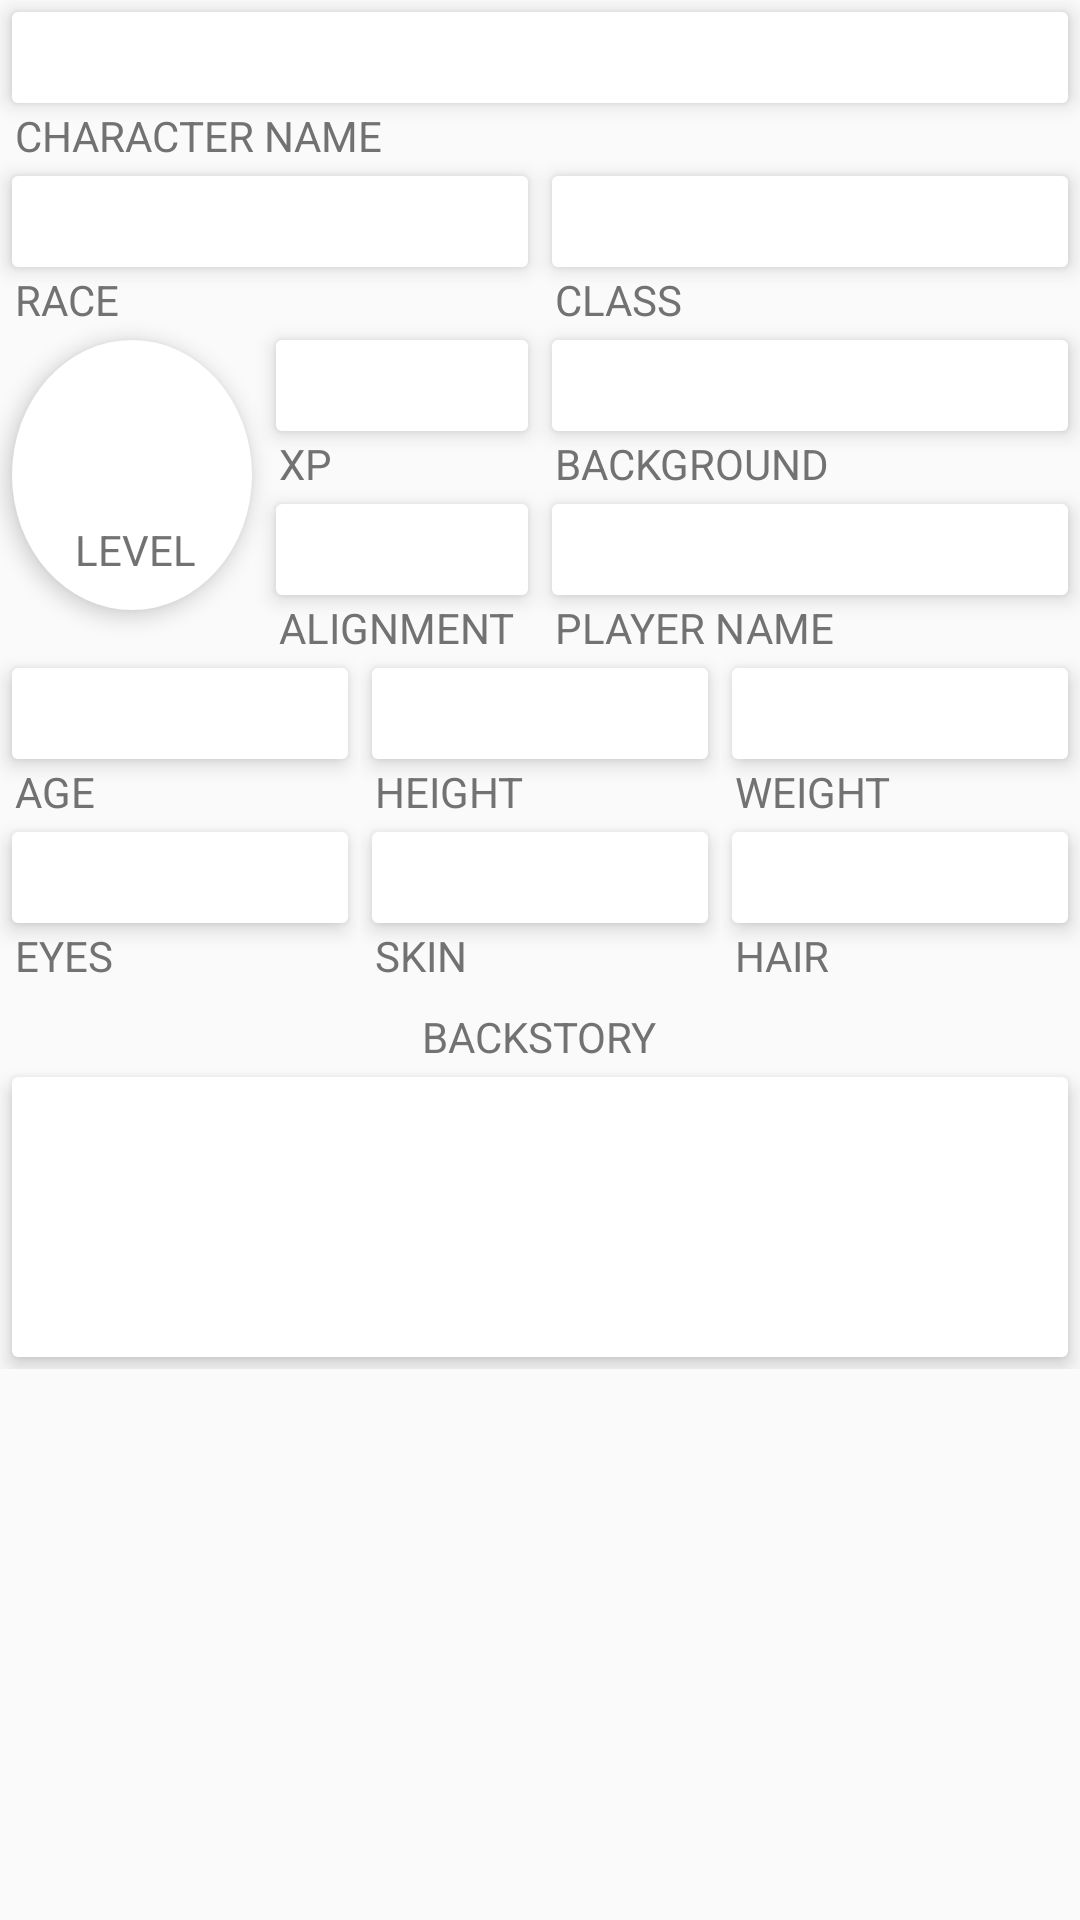

Reconstruct the res/layout file that produces this screen, plus the resources it refers to.
<!-- AndroidManifest.xml: application theme AppTheme -->
<!-- res/layout/fragment_character_profile.xml -->
<android.support.v4.widget.NestedScrollView
    xmlns:android="http://schemas.android.com/apk/res/android"
    xmlns:app="http://schemas.android.com/apk/res-auto"
    android:layout_width="match_parent"
    android:layout_height="match_parent"
    app:layout_behavior="@string/appbar_scrolling_view_behavior">

    <RelativeLayout
        android:id="@+id/charactersheet_detail"
        android:layout_width="match_parent"
        android:layout_height="match_parent"
        android:descendantFocusability="beforeDescendants"
        android:focusableInTouchMode="true">

        <EditText
            style="@style/BaseEditTextView"
            android:id="@+id/characterName"
            android:inputType="textPersonName"
            android:layout_alignParentTop="true"/>

        <TextView
            style="@style/BaseTextView"
            android:id="@+id/characterNameLabel"
            android:text="@string/label_character_name"
            android:layout_below="@+id/characterName" />

        <View
            android:id="@+id/class_race_strut"
            android:layout_width="0dp"
            android:layout_height="0dp"
            android:visibility="invisible"
            android:layout_below="@+id/characterNameLabel"
            android:layout_centerHorizontal="true"/>

        <EditText
            style="@style/BaseEditTextView"
            android:id="@+id/characterRace"
            android:layout_below="@+id/characterNameLabel"
            android:layout_toLeftOf="@+id/class_race_strut"/>

        <TextView
            style="@style/BaseTextView"
            android:id="@+id/characterRaceLabel"
            android:text="@string/label_character_race"
            android:layout_below="@+id/characterRace"/>

        <EditText
            style="@style/BaseEditTextView"
            android:id="@+id/characterClass"
            android:layout_below="@+id/characterNameLabel"
            android:layout_toRightOf="@+id/class_race_strut"/>

        <TextView
            style="@style/BaseTextView"
            android:id="@+id/characterClassLabel"
            android:text="@string/label_character_class"
            android:layout_below="@+id/characterClass"
            android:layout_toRightOf="@+id/class_race_strut"/>

        <EditText
            style="@style/BaseEditTextView"
            android:id="@+id/characterLevel"
            android:inputType="number"
            android:layout_width="80dp"
            android:layout_height="90dp"
            android:background="@drawable/circle"
            android:gravity="center_horizontal"
            android:paddingTop="15dp"
            android:paddingLeft="0dp"
            android:textSize="30sp"
            android:layout_below="@+id/characterRaceLabel"/>

        <TextView
            style="@style/BaseTextView"
            android:id="@+id/characterLevelText"
            android:text="@string/label_character_level"
            android:elevation="4dp"
            android:layout_marginTop="-34dp"
            android:layout_marginLeft="25dp"
            android:layout_below="@+id/characterLevel"/>

        <EditText
            style="@style/BaseEditTextView"
            android:id="@+id/characterXP"
            android:inputType="number"
            android:layout_below="@+id/characterClassLabel"
            android:layout_toRightOf="@+id/characterLevel"
            android:layout_toLeftOf="@+id/class_race_strut"/>

        <TextView
            style="@style/BaseTextView"
            android:id="@+id/characterXPLabel"
            android:text="@string/label_character_experience_points"
            android:layout_below="@+id/characterXP"
            android:layout_toRightOf="@+id/characterLevel"/>

        <EditText
            style="@style/BaseEditTextView"
            android:id="@+id/characterBackground"
            android:layout_below="@+id/characterRaceLabel"
            android:layout_toRightOf="@+id/class_race_strut"/>

        <TextView
            style="@style/BaseTextView"
            android:id="@+id/characterBackgroundLabel"
            android:text="@string/label_character_background"
            android:layout_below="@+id/characterBackground"
            android:layout_toRightOf="@+id/class_race_strut"/>

        <EditText
            style="@style/BaseEditTextView"
            android:id="@+id/characterAlignment"
            android:layout_below="@+id/characterXPLabel"
            android:layout_toRightOf="@+id/characterLevel"
            android:layout_toLeftOf="@+id/class_race_strut"/>

        <TextView
            style="@style/BaseTextView"
            android:id="@+id/characterAlignmentLabel"
            android:text="@string/label_character_alignment"
            android:layout_below="@+id/characterAlignment"
            android:layout_toRightOf="@+id/characterLevel"/>

        <EditText
            style="@style/BaseEditTextView"
            android:id="@+id/playerName"
            android:layout_below="@+id/characterBackgroundLabel"
            android:layout_toRightOf="@+id/class_race_strut"/>

        <TextView
            style="@style/BaseTextView"
            android:id="@+id/playerNameLabel"
            android:text="@string/label_player_name"
            android:inputType="textPersonName"
            android:layout_below="@+id/playerName"
            android:layout_toRightOf="@+id/class_race_strut"/>

        <LinearLayout
            android:id="@+id/three_column_row_1"
            android:layout_width="match_parent"
            android:layout_height="wrap_content"
            android:orientation="horizontal"
            android:layout_below="@+id/playerNameLabel">

            <RelativeLayout
                android:id="@+id/row_1_column_1"
                android:layout_width="match_parent"
                android:layout_height="wrap_content"
                android:layout_weight="1">

                <EditText
                    style="@style/BaseEditTextView"
                    android:id="@+id/age"
                    android:inputType="number"
                    android:layout_alignParentTop="true"/>

                <TextView
                    style="@style/BaseTextView"
                    android:id="@+id/ageLabel"
                    android:text="@string/label_character_age"
                    android:layout_below="@+id/age"/>
            </RelativeLayout>

            <RelativeLayout
                android:id="@+id/row_1_column_2"
                android:layout_width="match_parent"
                android:layout_height="wrap_content"
                android:layout_weight="1">

                <EditText
                    style="@style/BaseEditTextView"
                    android:id="@+id/height"
                    android:layout_alignParentTop="true"/>

                <TextView
                    style="@style/BaseTextView"
                    android:id="@+id/heightLabel"
                    android:text="@string/label_character_height"
                    android:layout_below="@+id/height"/>
            </RelativeLayout>

            <RelativeLayout
                android:id="@+id/row_1_column_3"
                android:layout_width="match_parent"
                android:layout_height="wrap_content"
                android:layout_weight="1">

                <EditText
                    style="@style/BaseEditTextView"
                    android:id="@+id/weight"
                    android:layout_alignParentTop="true"/>

                <TextView
                    style="@style/BaseTextView"
                    android:id="@+id/weightLabel"
                    android:text="@string/label_character_weight"
                    android:layout_below="@+id/weight"/>
            </RelativeLayout>
        </LinearLayout>

        <LinearLayout
            android:id="@+id/three_column_row_2"
            android:layout_width="match_parent"
            android:layout_height="wrap_content"
            android:orientation="horizontal"
            android:layout_below="@+id/three_column_row_1">

            <RelativeLayout
                android:id="@+id/row_2_column_1"
                android:layout_width="match_parent"
                android:layout_height="wrap_content"
                android:layout_weight="1">

                <EditText
                    style="@style/BaseEditTextView"
                    android:id="@+id/eyes"
                    android:layout_alignParentTop="true"/>

                <TextView
                    style="@style/BaseTextView"
                    android:id="@+id/eyesLabel"
                    android:text="@string/label_character_eyes"
                    android:layout_below="@+id/eyes"/>
            </RelativeLayout>

            <RelativeLayout
                android:id="@+id/row_2_column_2"
                android:layout_width="match_parent"
                android:layout_height="wrap_content"
                android:layout_weight="1">

                <EditText
                    style="@style/BaseEditTextView"
                    android:id="@+id/skin"
                    android:layout_alignParentTop="true"/>

                <TextView
                    style="@style/BaseTextView"
                    android:id="@+id/skinLabel"
                    android:text="@string/label_character_skin"
                    android:layout_below="@+id/skin"/>
            </RelativeLayout>

            <RelativeLayout
                android:id="@+id/row_2_column_3"
                android:layout_width="match_parent"
                android:layout_height="wrap_content"
                android:layout_weight="1">

                <EditText
                    style="@style/BaseEditTextView"
                    android:id="@+id/hair"
                    android:layout_alignParentTop="true"/>

                <TextView
                    style="@style/BaseTextView"
                    android:id="@+id/hairLabel"
                    android:text="@string/label_character_hair"
                    android:layout_below="@+id/hair"/>
            </RelativeLayout>
        </LinearLayout>

        <TextView
            style="@style/BaseTextView"
            android:id="@+id/backstoryLabel"
            android:text="@string/label_character_backstory"
            android:layout_marginTop="@dimen/content_margin"
            android:layout_below="@+id/three_column_row_2"
            android:layout_centerHorizontal="true"/>

        <EditText
            style="@style/BaseEditTextView"
            android:id="@+id/backstory"
            android:lines="6"
            android:minLines="4"
            android:maxLines="10"
            android:scrollbars="vertical"
            android:inputType="textMultiLine|textCapSentences"
            android:layout_below="@+id/backstoryLabel"/>
    </RelativeLayout>
</android.support.v4.widget.NestedScrollView>
<!-- resources referenced by this layout -->
<resources>
  <dimen name="content_margin">8dp</dimen>
  <!-- drawable circle (drawable) -->
  <shape xmlns:android="http://schemas.android.com/apk/res/android"
      android:shape="oval">
      
      <solid android:color="#FFF" />
      <corners android:radius="2dp" />
  </shape>
  <string name="label_character_age">AGE</string>
  <string name="label_character_alignment">ALIGNMENT</string>
  <string name="label_character_background">BACKGROUND</string>
  <string name="label_character_backstory">BACKSTORY</string>
  <string name="label_character_class">CLASS</string>
  <string name="label_character_experience_points">XP</string>
  <string name="label_character_eyes">EYES</string>
  <string name="label_character_hair">HAIR</string>
  <string name="label_character_height">HEIGHT</string>
  <string name="label_character_level">LEVEL</string>
  <string name="label_character_name">CHARACTER NAME</string>
  <string name="label_character_race">RACE</string>
  <string name="label_character_skin">SKIN</string>
  <string name="label_character_weight">WEIGHT</string>
  <string name="label_player_name">PLAYER NAME</string>
  <style name="BaseEditTextView">
          <item name="android:layout_width">match_parent</item>
          <item name="android:layout_height">wrap_content</item>
          <item name="android:layout_margin">4dp</item>
          <item name="android:textColor">@color/primary_text</item>
          <item name="android:textColorHint">@color/secondary_text</item>
          <item name="android:elevation">4dp</item>
          <item name="android:background">@drawable/rectangle</item>
          <item name="android:paddingLeft">4dp</item>
          <item name="android:paddingTop">4dp</item>
          <item name="android:paddingRight">0dp</item>
          <item name="android:paddingBottom">2dp</item>
          <item name="android:inputType">textCapWords|textNoSuggestions</item>
      </style>
  <style name="BaseTextView">
          <item name="android:layout_width">wrap_content</item>
          <item name="android:layout_height">wrap_content</item>
          <item name="android:layout_marginLeft">5dp</item>
          <item name="android:layout_marginTop">-3dp</item>
          <item name="android:layout_marginRight">0dp</item>
          <item name="android:layout_marginBottom">0dp</item>
          <item name="android:textColor">@color/secondary_text</item>
      </style>
  <style name="AppTheme" parent="Theme.AppCompat.Light.DarkActionBar">
          
          <item name="colorPrimary">@color/primary</item>
          <item name="colorPrimaryDark">@color/primary_dark</item>
          <item name="colorAccent">@color/accent</item>
          <item name="android:textColorPrimary">@color/primary_text</item>
          <item name="android:textColorSecondary">@color/secondary_text</item>
          
      </style>
  <color name="primary_text">#212121</color>
  <color name="secondary_text">#727272</color>
  <!-- drawable rectangle (drawable) -->
  <shape xmlns:android="http://schemas.android.com/apk/res/android"
      android:shape="rectangle">
      
      <solid android:color="#FFF" />
      <corners android:radius="2dp" />
  </shape>
  <color name="primary">#607D8B</color>
  <color name="primary_dark">#455A64</color>
  <color name="accent">#FF5252</color>
</resources>
